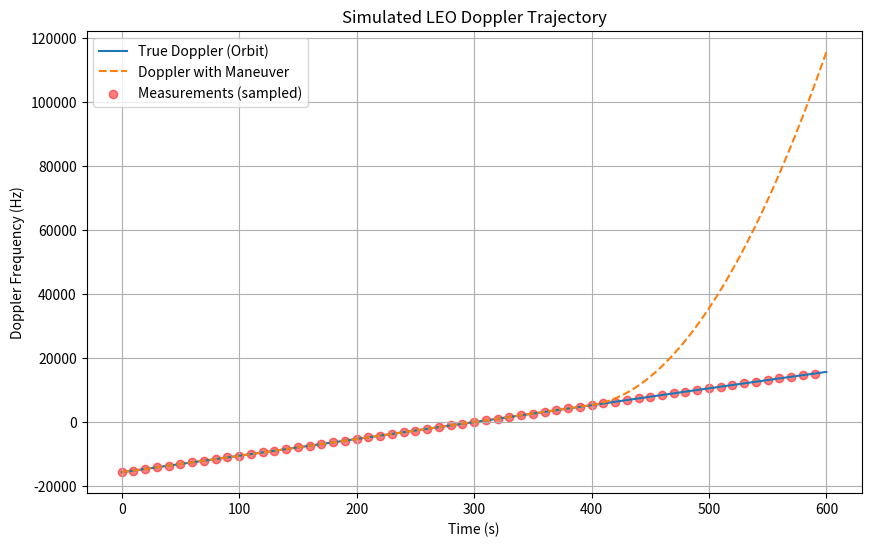

Generate this figure with matplotlib:
import numpy as np
import matplotlib.pyplot as plt

def generate_leo_trajectory(duration=600, dt=0.1, altitude_km=700, v_km_s=7.5, f_carrier_hz=2e9, noise_std_hz=5.0):
    """
    Simulates a LEO satellite Doppler trajectory.
    
    Parameters:
        duration (float): Total duration in seconds.
        dt (float): Time step in seconds.
        altitude_km (float): Satellite altitude.
        v_km_s (float): Orbital velocity.
        f_carrier_hz (float): Carrier frequency.
        noise_std_hz (float): RMS measurement noise in Hz.
        
    Returns:
        t (ndarray): Time vector.
        fd_true (ndarray): Ground truth Doppler frequency.
        fd_meas (ndarray): Measured Doppler frequency (with noise).
    """
    t = np.arange(0, duration, dt)
    n_samples = len(t)
    
    # Constants
    c = 3e8 # Speed of light m/s
    R_earth = 6371 # km
    r = R_earth + altitude_km # Distance from center of Earth
    
    # Angular velocity omega
    # In a simplified model, the satellite passes over the station.
    # theta(t) = omega * (t - t_mid)
    # At t_mid, theta = 0 (zenith)
    t_mid = duration / 2
    
    # mu = G * M_earth
    mu = 3.986e5 # km^3 / s^2
    omega = np.sqrt(mu / (r**3)) # rad/s
    
    theta = omega * (t - t_mid)
    
    # Radial velocity v_r = v * sin(theta)
    v_r = (v_km_s * 1000) * np.sin(theta)
    
    # Doppler fd = (v_r / c) * f_c
    fd_true = (v_r / c) * f_carrier_hz
    
    # Add noise
    fd_meas = fd_true + np.random.normal(0, noise_std_hz, size=n_samples)
    
    return t, fd_true, fd_meas

def add_maneuver(t, fd, maneuver_start=400, maneuver_duration=50, accel_hz_s2=5.0):
    """Adds a sudden maneuver (acceleration change) to the Doppler signal."""
    fd_maneuver = fd.copy()
    mask = (t >= maneuver_start) & (t < maneuver_start + maneuver_duration)
    # Acceleration effect: integration of accel over time
    t_m = t[mask] - maneuver_start
    # Integral of constant accel is linear frequency ramp
    # But here we want a 'robustness' test, so maybe a step in acceleration
    # resulting in a parabolic change or just a stronger ramp than orbital one.
    fd_maneuver[t >= maneuver_start] += 0.5 * accel_hz_s2 * (t[t >= maneuver_start] - maneuver_start)**2
    return fd_maneuver

if __name__ == "__main__":
    t, fd_true, fd_meas = generate_leo_trajectory()
    fd_maneuver = add_maneuver(t, fd_true)
    
    plt.figure(figsize=(10, 6))
    plt.plot(t, fd_true, label='True Doppler (Orbit)')
    plt.plot(t, fd_maneuver, '--', label='Doppler with Maneuver')
    plt.scatter(t[::100], fd_meas[::100], color='red', alpha=0.5, label='Measurements (sampled)')
    plt.xlabel('Time (s)')
    plt.ylabel('Doppler Frequency (Hz)')
    plt.title('Simulated LEO Doppler Trajectory')
    plt.legend()
    plt.grid(True)
    plt.show()
    print("LEO Trajectory Simulation complete.")
